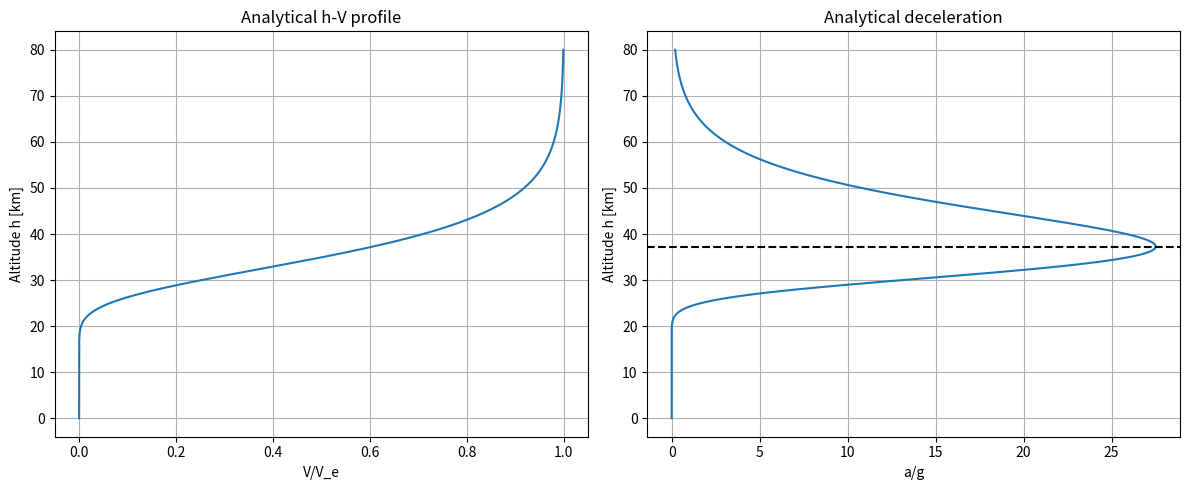

This chart was generated by the following Python code:
import numpy as np

class BallisticEntry:
    def __init__(self,
                 V_e,        # Entry velocity [m/s]
                 gamma_e,    # Entry flight‐path angle [rad] (negative for descent)
                 K,          # Ballistic parameter [N/m^2]
                 rho0=1.225, # Sea‐level density [kg/m^3]
                 Hs=7200.0,  # Scale height [m]
                 g=9.81      # Gravity [m/s^2]
                 ):
        """
        Parameters
        ----------
        V_e     : initial entry speed (m/s)
        gamma_e : entry angle below horizontal (rad, negative)
        K       : ballistic parameter = W / (C_D S) [N/m^2]
        rho0    : sea-level density [kg/m^3]
        Hs      : atmospheric scale height [m]
        g       : gravitational acceleration [m/s^2]
        """
        self.Ve    = V_e
        self.gamma = gamma_e
        self.K     = K
        self.rho0  = rho0
        self.Hs    = Hs
        self.g     = g
        # beta such that rho = rho0 * exp(-beta*h)
        self.beta  = 1.0 / Hs

    def density(self, h):
        """Exponential atmosphere: rho(h) = rho0 * exp(-beta * h)"""
        return self.rho0 * np.exp(-self.beta * h)

    def pressure(self, h):
        """
        Exponential pressure for isothermal atmosphere:
          p(h) = (g/beta) * rho(h) = p0 * exp(-beta h)
        """
        return (self.g / self.beta) * self.density(h)

    def V_ratio(self, h):
        """
        Normalized speed V/V_e as function of altitude h using Eq. (5.30):
          ln(V/Ve) = [1/(2 K sin(gamma))] * p(h)
        """
        p = self.pressure(h)
        exponent = p / (2.0 * self.K * np.sin(self.gamma))
        return np.exp(exponent)

    def velocity(self, h):
        """True entry speed V(h) = Ve * V_ratio(h)"""
        return self.Ve * self.V_ratio(h)

    def deceleration(self, h):
        """
        Analytical deceleration a(h) = g/(2K) * rho(h) * V(h)^2  (Eq. 5.39)
        Returns a in m/s^2.
        """
        rho = self.density(h)
        V   = self.velocity(h)
        return (self.g / (2.0 * self.K)) * rho * V**2

    def max_deceleration(self):
        """
        Calculates:
          V'/V_e = 1/sqrt(e) ≈ 0.606  (Eq. 5.46)
          a_max   = beta * (-sin gamma) * V_e^2 / 2e   (Eq. 5.47, signed positive)
          h'      = (1/beta) ln[ -rho0 g / (K beta sin gamma) ]  (Eq. 5.49)
        Returns
        -------
        Vp      : speed at max decel [m/s]
        apos    : max decel [m/s^2]
        h_prime : altitude of max decel [m]
        """
        # normalised velocity
        V_ratio_p = 1.0 / np.sqrt(np.e)               # Eq. (5.46)
        Vp        = self.Ve * V_ratio_p

        # maximum deceleration (positive value)
        a_max = - (self.beta * np.sin(self.gamma) * self.Ve**2) / (2.0 * np.e)
        # altitude of maximum deceleration
        arg = - self.rho0 * self.g / (self.K * self.beta * np.sin(self.gamma))
        if arg <= 0:
            h_p = np.nan
        else:
            h_p = (1.0 / self.beta) * np.log(arg)

        return Vp, a_max, h_p

# --------------------------------------------------------------------
# Example usage: Apollo‐like entry
# --------------------------------------------------------------------
if __name__ == "__main__":
    # Apollo CM from LEO:
    V_e    = 7_800.0        # m/s
    gamma  = np.deg2rad(-10)  # entry angle -10°
    K      = 2806.0         # N/m^2  (example from text)
    rho0   = 1.225          # kg/m^3
    Hs     = 7200.0         # m
    g      = 9.81           # m/s^2

    entry = BallisticEntry(V_e, gamma, K, rho0=rho0, Hs=Hs, g=g)

    # sample profile
    hs = np.linspace(0, 80_000, 201)   # from sea‐level up to 80 km
    Vs = entry.velocity(hs)
    As = entry.deceleration(hs) / g    # in g‐units

    # compute max deceleration parameters
    Vp, a_max, h_p = entry.max_deceleration()

    print(f"Max deceleration a_max = {a_max/g: .1f} g at h' = {h_p/1e3: .1f} km")
    print(f"Speed at max decel: V' = {Vp/1e3: .2f} km/s (ratio {Vp/V_e:.3f})")

    # (Optional) quick plot
    try:
        import matplotlib.pyplot as plt
        fig, (ax1, ax2) = plt.subplots(1, 2, figsize=(12,5))
        ax1.plot(Vs/V_e, hs/1e3)
        ax1.set_xlabel("V/V_e")
        ax1.set_ylabel("Altitude h [km]")
        ax1.set_title("Analytical h-V profile")
        ax1.grid(True)

        ax2.plot(As, hs/1e3)
        ax2.set_xlabel("a/g")
        ax2.set_ylabel("Altitude h [km]")
        ax2.set_title("Analytical deceleration")
        ax2.axhline(h_p/1e3, color='k', ls='--')
        ax2.grid(True)

        plt.tight_layout()
        plt.show()
    except ImportError:
        pass
